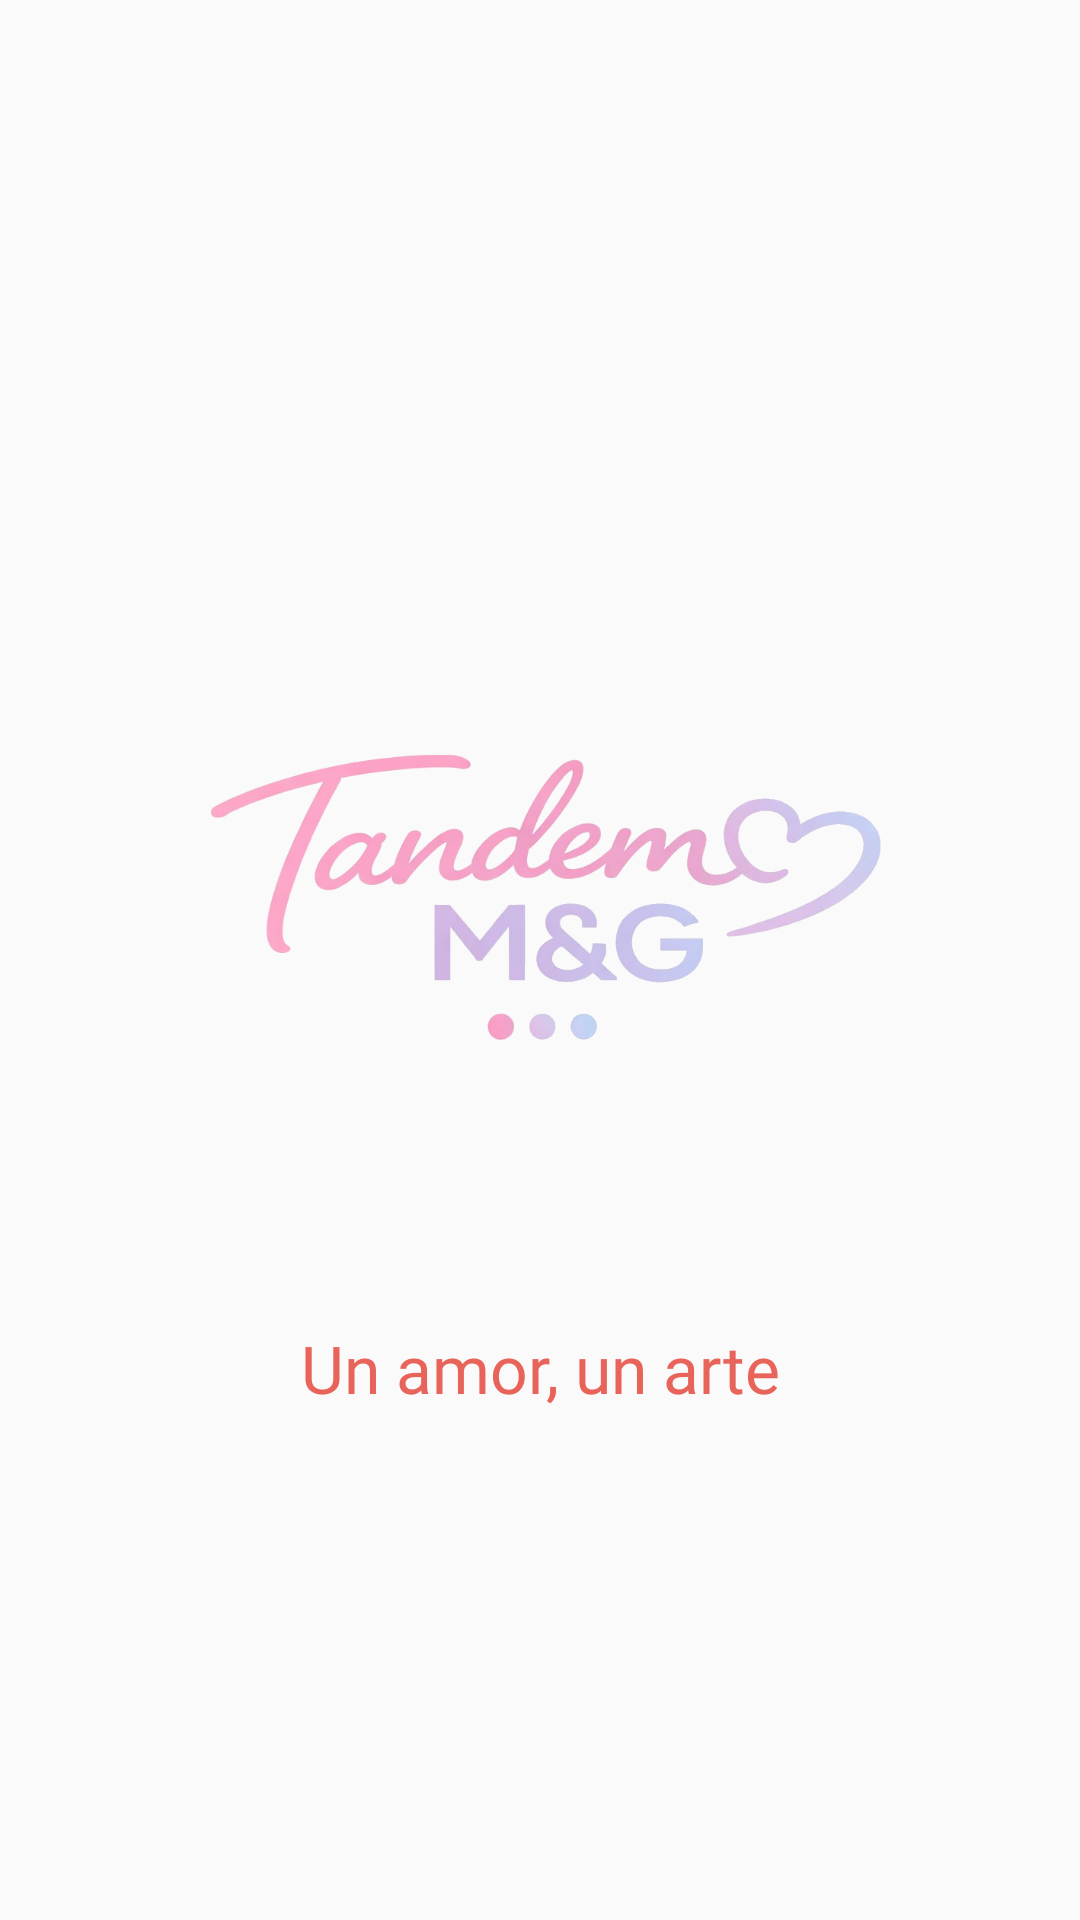

This screen was rendered from an Android layout file. Write that file and the resources it references.
<!-- AndroidManifest.xml: activity theme Theme.TandemMG.Splash -->
<!-- res/layout/activity_splash.xml -->
<?xml version="1.0" encoding="utf-8"?>
<androidx.constraintlayout.widget.ConstraintLayout
    xmlns:android="http://schemas.android.com/apk/res/android"
    xmlns:app="http://schemas.android.com/apk/res-auto"
    android:layout_width="match_parent"
    android:layout_height="match_parent"
    android:background="@color/background">

    
    <ImageView
        android:id="@+id/ivLogo"
        android:layout_width="260dp"
        android:layout_height="260dp"
        android:src="@drawable/logo_tandemmyg"
        android:contentDescription="Logo Tandem M&amp;G"
        app:layout_constraintBottom_toTopOf="@id/tvSlogan"
        app:layout_constraintEnd_toEndOf="parent"
        app:layout_constraintStart_toStartOf="parent"
        app:layout_constraintTop_toTopOf="parent"
        app:layout_constraintVertical_chainStyle="packed" />

    
    <TextView
        android:id="@+id/tvSlogan"
        android:layout_width="wrap_content"
        android:layout_height="wrap_content"
        android:text="@string/app_slogan"
        android:textColor="@color/coral"
        android:textSize="22sp"
        android:fontFamily="@font/dancing_script"
        android:layout_marginTop="12dp"
        app:layout_constraintBottom_toBottomOf="parent"
        app:layout_constraintEnd_toEndOf="parent"
        app:layout_constraintStart_toStartOf="parent"
        app:layout_constraintTop_toBottomOf="@id/ivLogo" />

</androidx.constraintlayout.widget.ConstraintLayout>
<!-- resources referenced by this layout -->
<resources>
  <color name="background">#FFFAFAFA</color>
  <color name="coral">#E8635A</color>
  <!-- drawable logo_tandemmyg: png bitmap (drawable, 193898 bytes) -->
  <string name="app_slogan">Un amor, un arte</string>
  <style name="Theme.TandemMG.Splash" parent="Theme.TandemMG">
          <item name="android:windowBackground">@color/background</item>
          <item name="android:windowNoTitle">true</item>
          <item name="android:windowFullscreen">true</item>
          <item name="android:statusBarColor">@color/background</item>
          <item name="android:navigationBarColor">@color/background</item>
      </style>
  <style name="Theme.TandemMG" parent="Base.Theme.TandemMG" />
  <style name="Base.Theme.TandemMG" parent="Theme.Material3.DayNight.NoActionBar">
          <item name="colorPrimary">@color/coral</item>
          <item name="colorPrimaryDark">@color/coral_dark</item>
          <item name="colorSecondary">@color/gold</item>
          <item name="colorSecondaryVariant">@color/gold_dark</item>
          <item name="android:colorBackground">@color/background</item>
          <item name="android:windowBackground">@color/background</item>
          <item name="colorSurface">@color/surface</item>
          <item name="colorOnPrimary">@color/white</item>
          <item name="colorOnSecondary">@color/white</item>
          <item name="colorOnBackground">@color/text_primary</item>
          <item name="colorOnSurface">@color/text_primary</item>
      </style>
  <color name="coral_dark">#C4443B</color>
  <color name="gold">#C9A84C</color>
  <color name="gold_dark">#A07830</color>
  <color name="surface">#FFFFFFFF</color>
  <color name="white">#FFFFFFFF</color>
  <color name="text_primary">#FF212121</color>
</resources>
